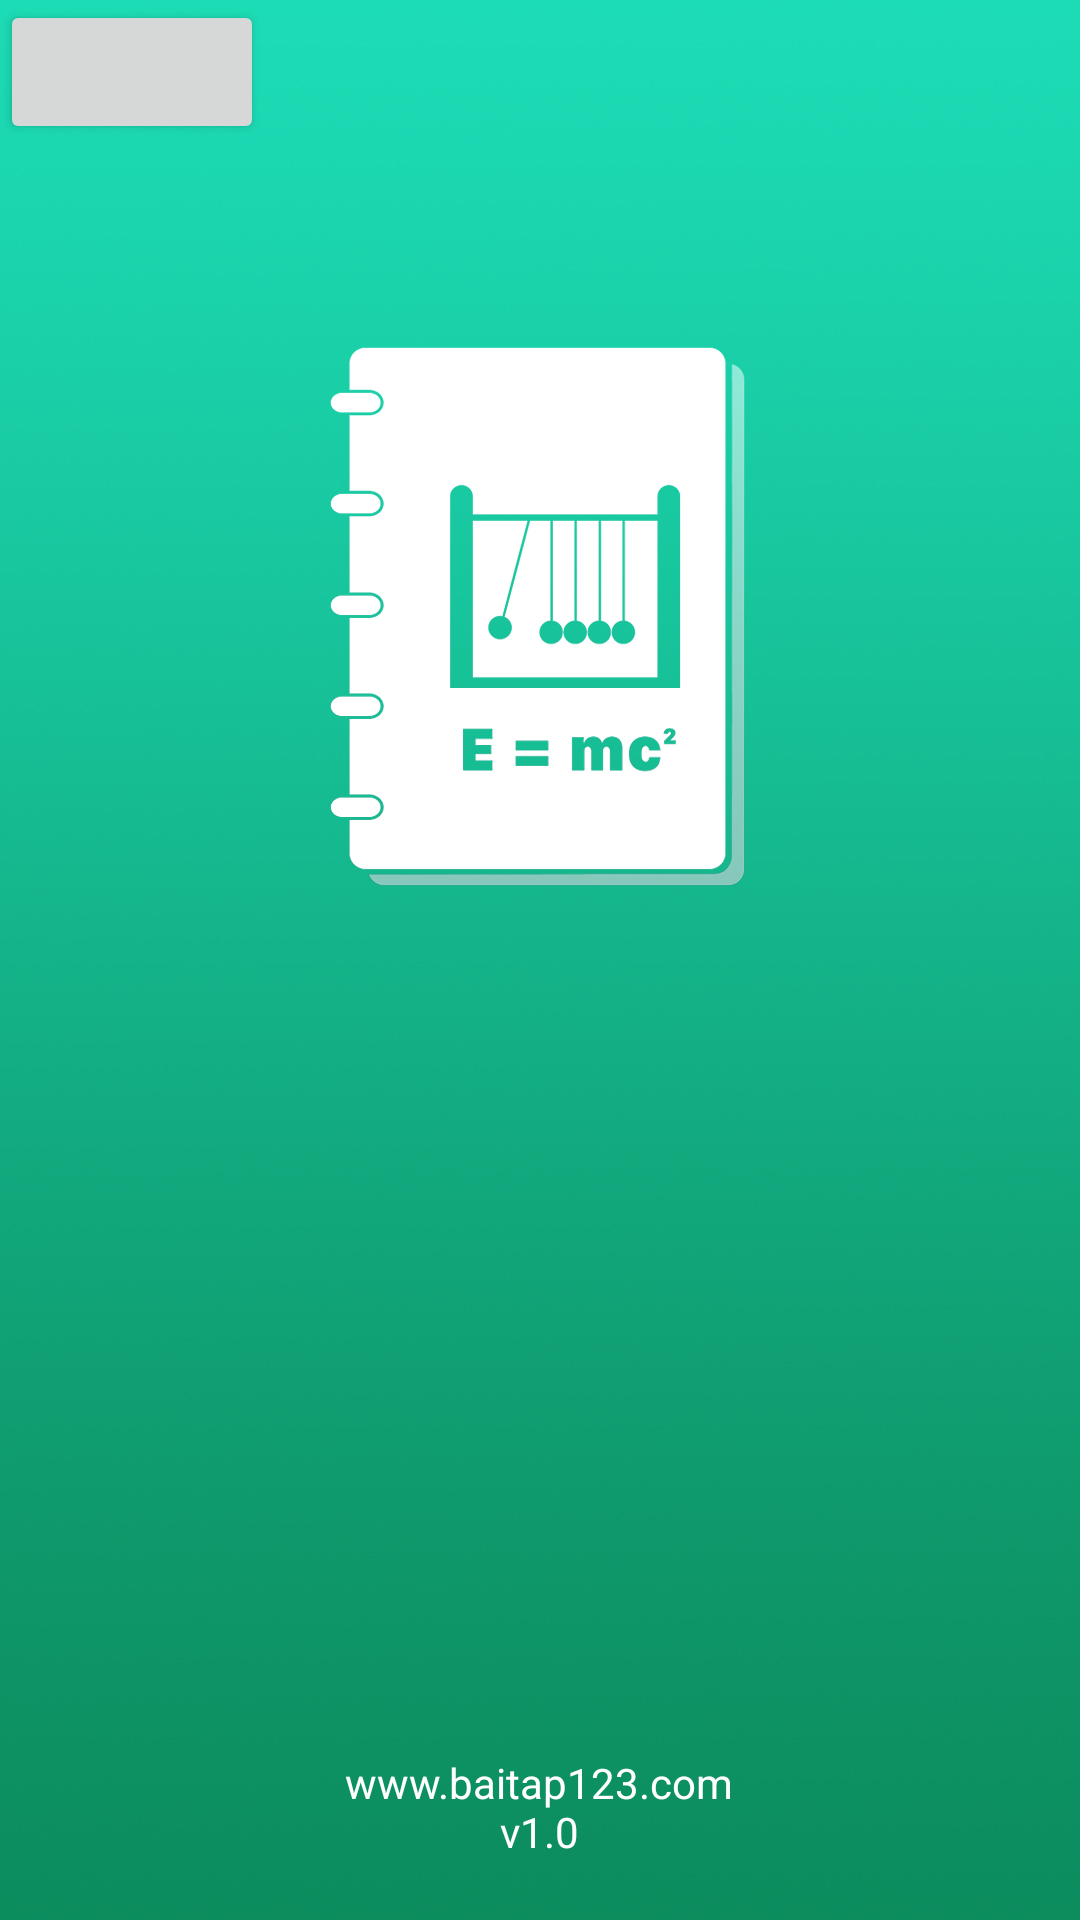

This screen was rendered from an Android layout file. Write that file and the resources it references.
<!-- AndroidManifest.xml: application theme AppTheme -->
<!-- res/layout/splash_layout.xml -->
<?xml version="1.0" encoding="utf-8"?>
<RelativeLayout xmlns:android="http://schemas.android.com/apk/res/android"
    android:orientation="vertical"
    android:layout_width="match_parent"
    android:layout_height="match_parent"
    >
    <ImageView
        android:scaleType="centerCrop"
        android:id="@+id/txtNameSoTay"
        android:layout_width="match_parent"
        android:layout_height="match_parent"
        android:src="@drawable/background_splash"/>

    <TextView
        android:layout_alignParentBottom="true"
        android:textColor="#FFF"
        android:layout_marginBottom="20dp"
        android:layout_centerHorizontal="true"
        android:gravity="center"
        android:text="@string/developed_by"
        android:layout_width="wrap_content"
        android:layout_height="wrap_content" />
    <Button
        android:id="@+id/button"
        android:layout_width="wrap_content"
        android:layout_height="wrap_content"/>
</RelativeLayout>
<!-- resources referenced by this layout -->
<resources>
  <!-- drawable background_splash: jpg bitmap (drawable-hdpi, 101384 bytes) -->
  <string name="developed_by">www.baitap123.com\nv1.0</string>
  <style name="AppTheme" parent="Theme.AppCompat.Light.NoActionBar">
          
          <item name="colorPrimary">@color/colorPrimary</item>
          <item name="colorPrimaryDark">@color/colorPrimaryDark</item>
          <item name="colorAccent">@color/colorAccent</item>
      </style>
  <color name="colorPrimary">#3F51B5</color>
  <color name="colorPrimaryDark">#303F9F</color>
  <color name="colorAccent">#ff4700</color>
</resources>
